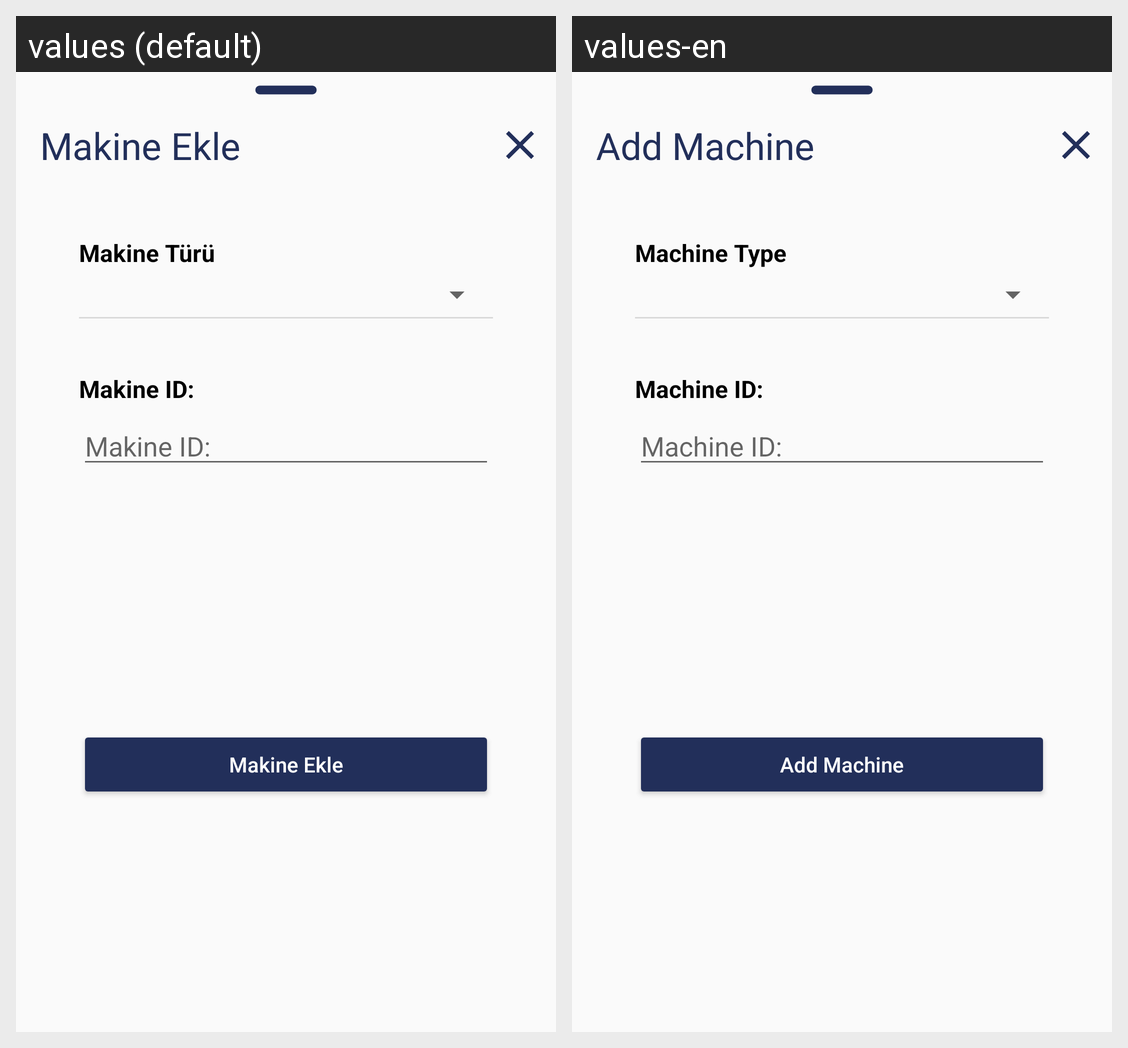

The Android screen above is rendered under two locales of the same app. Produce the string resources it draws, with the default and per-locale values.
Android screen res/layout/activity_machine_add.xml rendered under 2 locales, left to right: values (default), values-en. Device: Nexus 5 (rendered at 1080×1920; each locale shown at half size, 540×960, under a caption strip naming it); theme Theme.OnderGrup.
Strings drawn on this screen, with the default value and each locale's value (text and hints the layout hard-codes, and strings that could not be matched under every locale, appear in the picture but are not listed):

machine_add
  values: Makine Ekle
  values-en: Add Machine

machine_type
  values: Makine Türü
  values-en: Machine Type

machine_id
  values: Makine ID:
  values-en: Machine ID:
